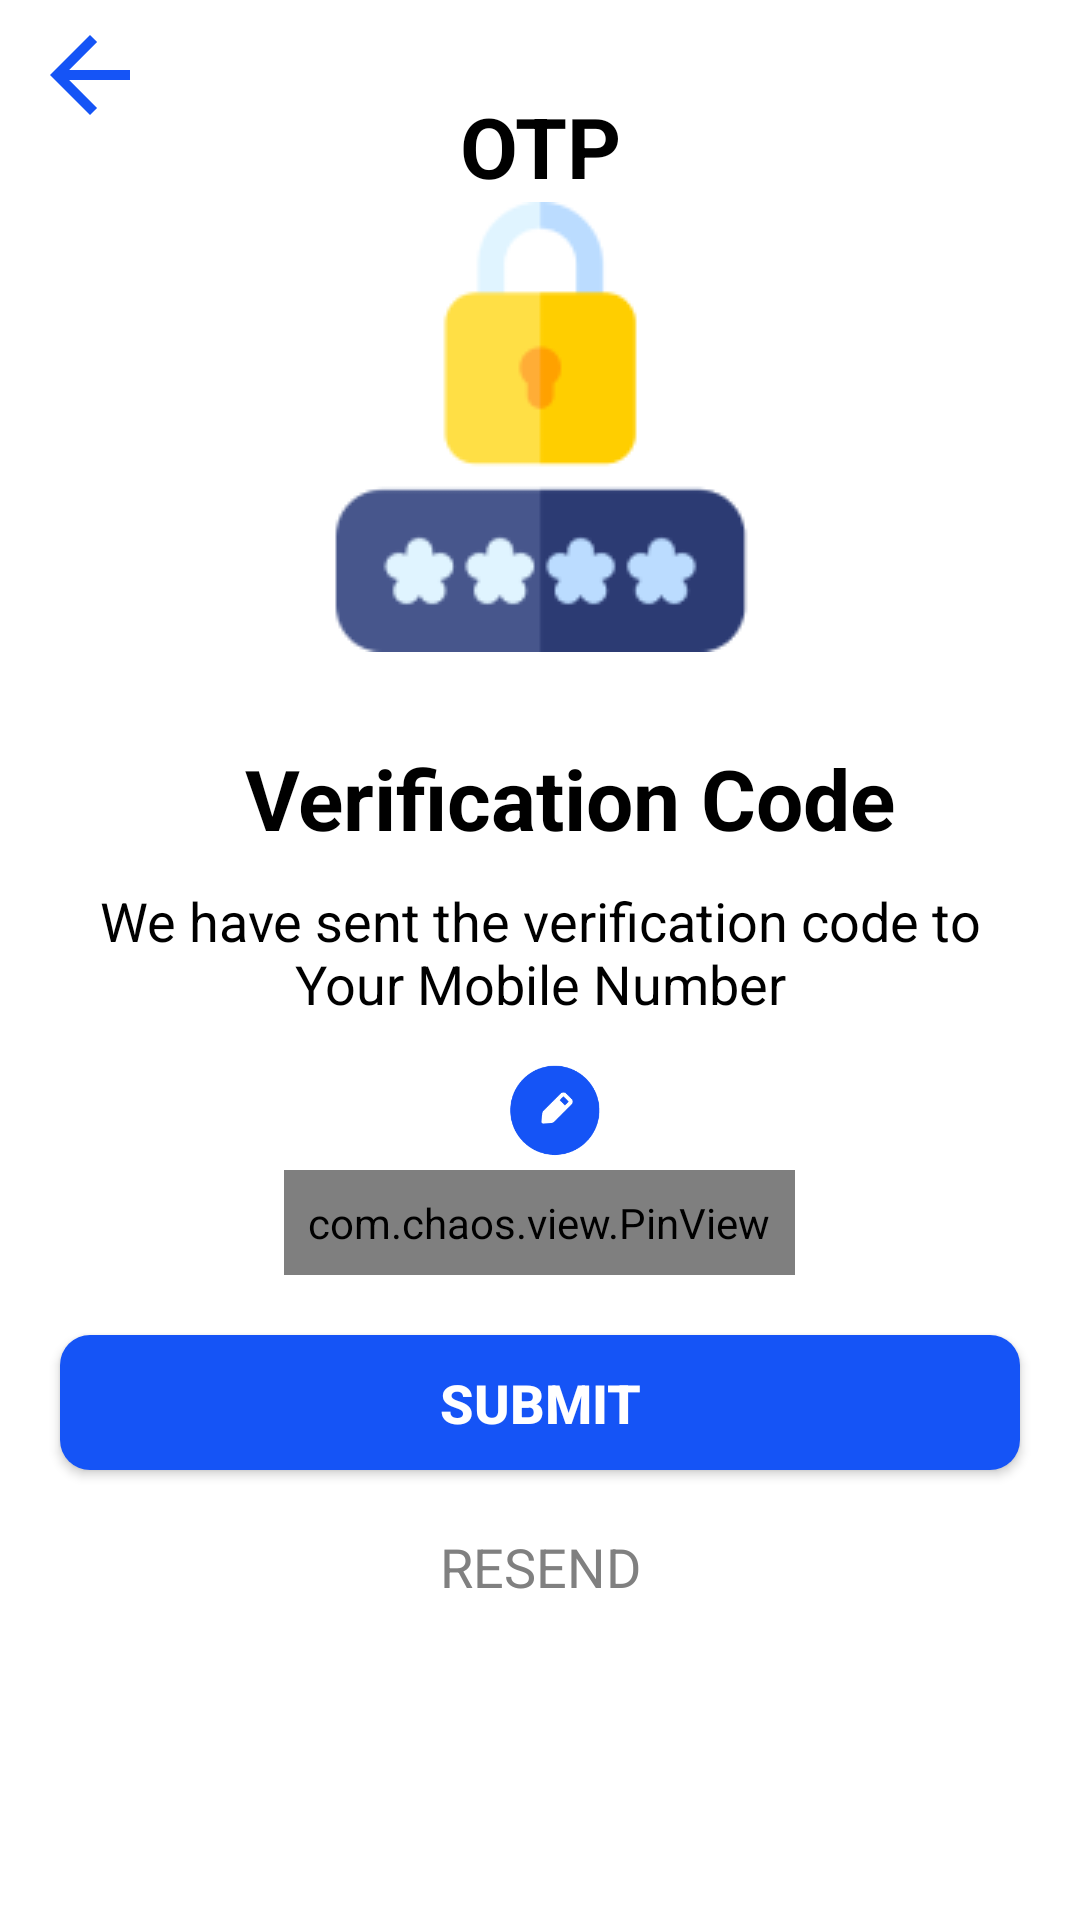

Here is an Android app screen rendered from its layout file. Give the layout XML and the strings, colors and styles it references.
<!-- AndroidManifest.xml: application theme Theme.Talk_ToGather -->
<!-- res/layout/activity_otp_verification.xml -->
<?xml version="1.0" encoding="utf-8"?>
<androidx.constraintlayout.widget.ConstraintLayout xmlns:android="http://schemas.android.com/apk/res/android"
    xmlns:app="http://schemas.android.com/apk/res-auto"
    xmlns:tools="http://schemas.android.com/tools"
    android:layout_width="match_parent"
    android:layout_height="match_parent"
    android:background="@color/backgroundColor"
    tools:context=".Initial_Activities.OTP_Verification_Activity">

    <ScrollView
        android:layout_width="0dp"
        android:layout_height="0dp"
        app:layout_constraintTop_toTopOf="parent"
        app:layout_constraintLeft_toLeftOf="parent"
        app:layout_constraintRight_toRightOf="parent"
        app:layout_constraintBottom_toBottomOf="parent"
        android:scrollbars="none">

        <RelativeLayout
            android:layout_width="match_parent"
            android:layout_height="match_parent">

            <ImageView
                android:id="@+id/back"
                android:layout_width="50dp"
                android:layout_height="40dp"
                android:layout_marginStart="5dp"
                android:layout_marginTop="5dp"
                android:layout_marginEnd="5dp"
                android:layout_marginBottom="5dp"
                android:src="@drawable/ic_baseline_arrow_back_24" />

            <TextView
                android:id="@+id/otp_heading"
                android:layout_width="match_parent"
                android:layout_height="wrap_content"
                android:layout_marginTop="30dp"
                android:gravity="center"
                android:text="@string/otp_txt"
                android:textColor="@color/textColor"
                android:textSize="28sp"
                android:textStyle="bold" />

            <ImageView
                android:id="@+id/secuity_img"
                android:layout_width="150dp"
                android:layout_height="150dp"
                android:layout_centerHorizontal="true"
                android:layout_below="@+id/otp_heading"
                android:src="@drawable/security_img"/>

            <TextView
                android:id="@+id/heading_code"
                android:layout_width="match_parent"
                android:layout_height="wrap_content"
                android:layout_below="@+id/secuity_img"
                android:layout_marginLeft="20dp"
                android:layout_marginTop="30dp"
                android:gravity="center"
                android:text="@string/code_text"
                android:textColor="@color/textColor"
                android:textSize="28sp"
                android:textStyle="bold" />

            <TextView
                android:id="@+id/text_simple"
                android:layout_width="match_parent"
                android:layout_height="wrap_content"
                android:layout_below="@+id/heading_code"
                android:layout_marginLeft="20dp"
                android:layout_marginTop="10dp"
                android:layout_marginRight="20dp"
                android:gravity="center"
                android:text="@string/code_description"
                android:textColor="@color/textColor"
                android:textSize="18sp" />

            <LinearLayout
                android:id="@+id/number_layout"
                android:layout_width="match_parent"
                android:layout_height="wrap_content"
                android:layout_below="@id/text_simple"
                android:layout_centerHorizontal="true"
                android:layout_marginTop="10dp"
                android:gravity="center"
                android:orientation="horizontal">

                <TextView
                    android:id="@+id/phone"
                    android:layout_width="wrap_content"
                    android:layout_height="wrap_content"
                    android:layout_gravity="center"
                    android:layout_marginRight="10dp"
                    android:gravity="center"
                    android:textColor="@color/textColor"
                    android:textSize="18sp" />

                <ImageView
                    android:layout_width="40dp"
                    android:layout_height="40dp"
                    android:src="@drawable/edit_img" />

            </LinearLayout>

            <com.chaos.view.PinView
                android:id="@+id/pinview"
                style="@style/PinWidget.PinView"
                android:layout_width="wrap_content"
                android:layout_height="wrap_content"
                android:layout_below="@+id/number_layout"
                android:layout_centerHorizontal="true"
                android:cursorVisible="true"
                android:gravity="center"
                android:text="123123"
                android:inputType="number"
                android:padding="8dp"
                android:textColor="@color/textColor"
                android:textColorHint="@color/textColor"
                android:textSize="18sp"
                android:textStyle="normal"
                app:hideLineWhenFilled="true"
                app:itemCount="6"
                app:itemHeight="50dp"
                app:itemRadius="8dp"
                app:itemSpacing="8dp"
                app:itemWidth="50dp"
                app:viewType="rectangle" />

            <Button
                android:id="@+id/start_btn_otp"
                android:layout_width="match_parent"
                android:layout_height="45dp"
                android:layout_below="@+id/pinview"
                android:layout_marginLeft="20dp"
                android:layout_marginTop="20dp"
                android:layout_marginRight="20dp"
                android:background="@drawable/shapable_recatngle"
                android:elevation="10dp"
                android:text="@string/submit_btn"
                android:textColor="@color/white"
                android:textSize="18sp"
                android:textStyle="bold" />

            <TextView
                android:id="@+id/resend_otp"
                android:layout_width="match_parent"
                android:layout_height="wrap_content"
                android:layout_below="@+id/start_btn_otp"
                android:layout_alignParentBottom="true"
                android:layout_marginStart="10dp"
                android:layout_marginTop="10dp"
                android:layout_marginEnd="10dp"
                android:layout_marginBottom="10dp"
                android:gravity="center"
                android:text="@string/resend_txt"
                android:textColor="#808080"
                android:textSize="18dp" />

        </RelativeLayout>
    </ScrollView>

</androidx.constraintlayout.widget.ConstraintLayout>
<!-- resources referenced by this layout -->
<resources>
  <color name="backgroundColor">#FFFFFF</color>
  <color name="textColor">#000000</color>
  <color name="white">#FFFFFFFF</color>
  <!-- drawable edit_img: png bitmap (drawable, 2744 bytes) -->
  <!-- drawable ic_baseline_arrow_back_24 (drawable) -->
  <vector xmlns:android="http://schemas.android.com/apk/res/android"
      android:width="24dp"
      android:height="24dp"
      android:viewportWidth="24"
      android:viewportHeight="24"
      android:tint="@color/appClr2"
      android:autoMirrored="true">
    <path
        android:fillColor="@color/appClr2"
        android:pathData="M20,11H7.83l5.59,-5.59L12,4l-8,8 8,8 1.41,-1.41L7.83,13H20v-2z"/>
  </vector>
  <!-- drawable security_img: png bitmap (drawable, 5266 bytes) -->
  <!-- drawable shapable_recatngle (drawable) -->
  <shape xmlns:android="http://schemas.android.com/apk/res/android">
  
      <corners
          android:bottomLeftRadius="10dp"
          android:bottomRightRadius="10dp"
          android:topLeftRadius="10dp"
          android:topRightRadius="10dp" />
      <padding
          android:bottom="2dp"
          android:left="2dp"
          android:right="2dp"
          android:top="2dp" />
      <gradient
          android:angle="45"
          android:centerColor="@color/appClr2"
          android:endColor="@color/appClr2"
          android:startColor="@color/appClr2">
      </gradient>
      <stroke
          android:width="0dp"
          android:color="@color/appClr">
      </stroke>
  
  </shape>
  <string name="code_description">We have sent the verification code to Your Mobile Number</string>
  <string name="code_text">Verification Code</string>
  <string name="otp_txt">OTP</string>
  <string name="resend_txt">RESEND</string>
  <string name="submit_btn">Submit</string>
  <style parent="Theme.MaterialComponents.NoActionBar" name="Theme.Talk_ToGather">
  
      
      <item name="colorPrimary">@color/purple_500</item>
  
      <item name="colorPrimaryVariant">@color/purple_700</item>
  
      <item name="colorOnPrimary">@color/white</item>
  
      
      <item name="colorSecondary">@color/teal_200</item>
  
      <item name="colorSecondaryVariant">@color/teal_700</item>
  
      <item name="colorOnSecondary">@color/black</item>
  
      
      <item name="android:statusBarColor" tools:targetApi="l">?attr/colorPrimaryVariant</item>
  
      
  
  </style>
  <color name="appClr2">#1554F6</color>
  <color name="appClr">#39378a</color>
  <color name="purple_500">#1554F6</color>
  <color name="purple_700">#1554F6</color>
  <color name="teal_200">#1554F6</color>
  <color name="teal_700">#1554F6</color>
  <color name="black">#FF000000</color>
</resources>
